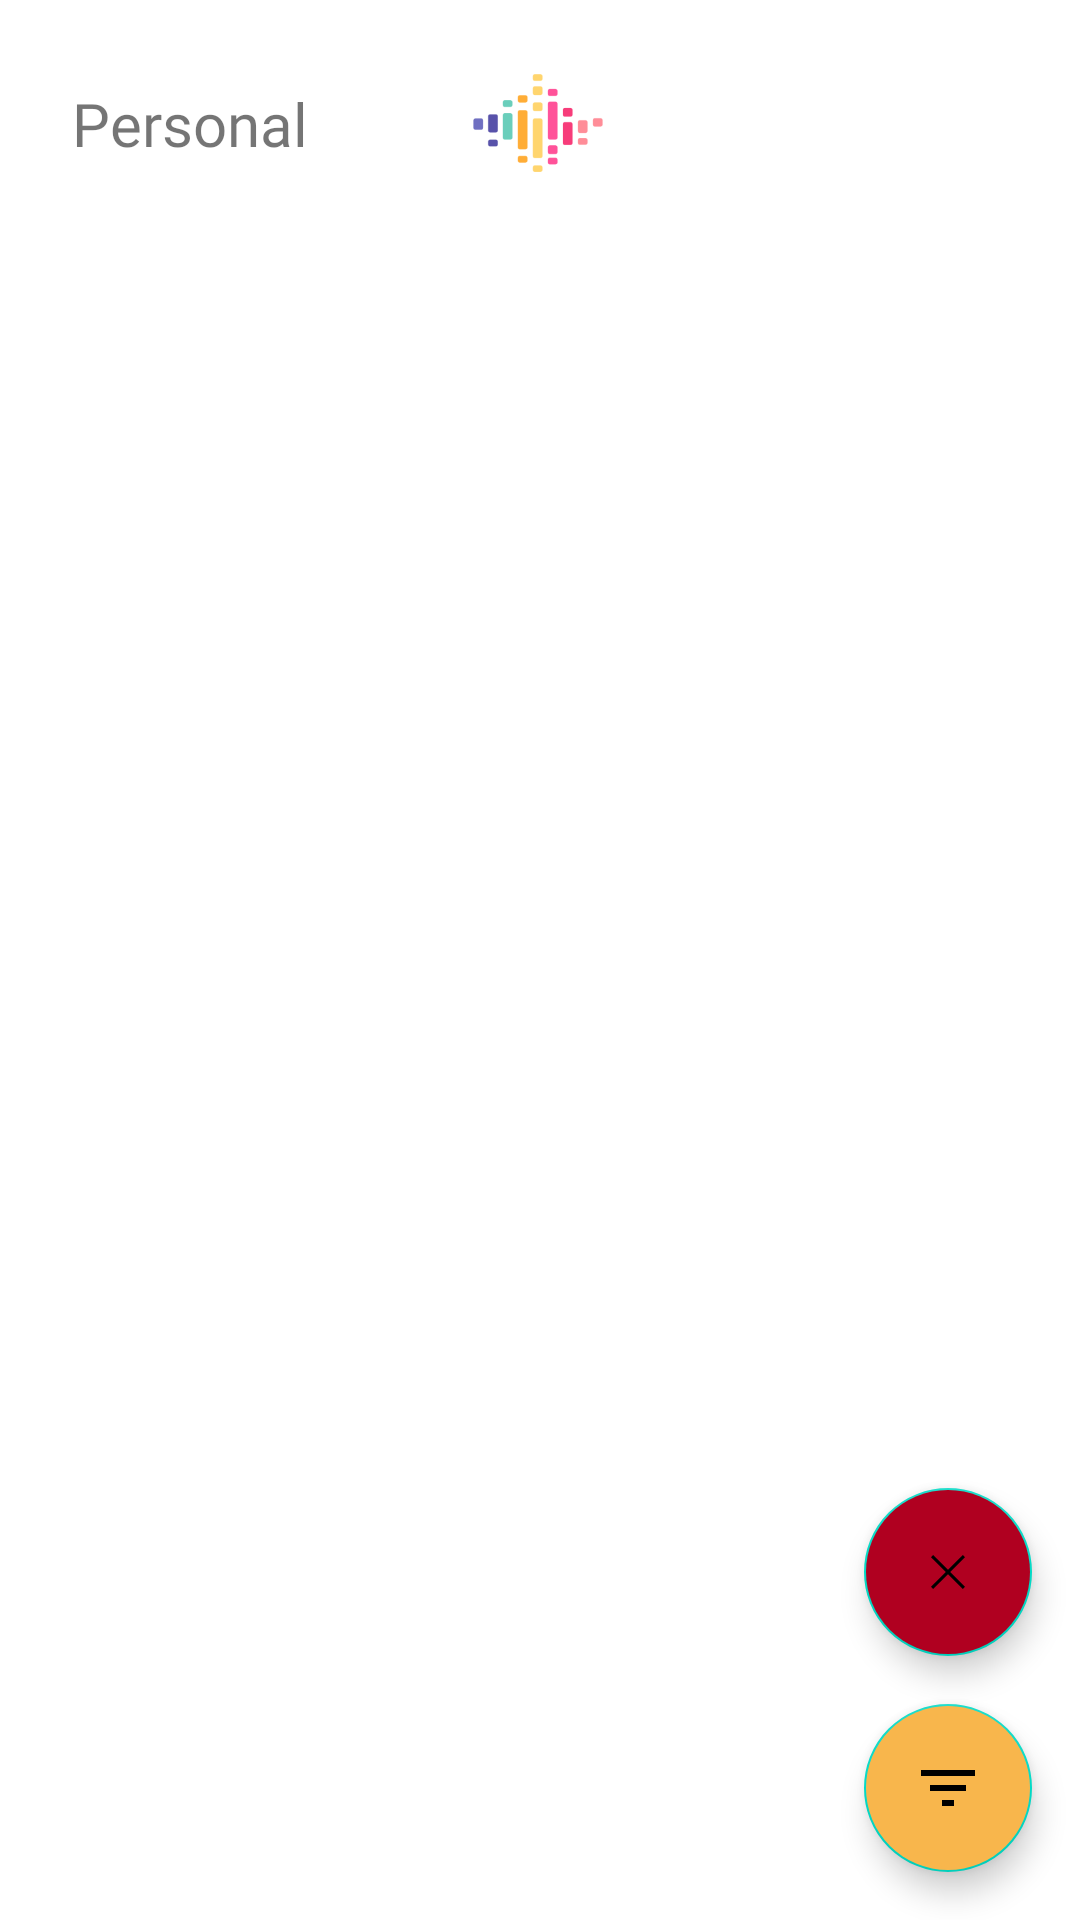

The Android layout XML behind this screen, and the referenced resources:
<!-- AndroidManifest.xml: application theme Theme.Bread -->
<!-- res/layout/fragment_history.xml -->
<FrameLayout xmlns:android="http://schemas.android.com/apk/res/android"
    xmlns:app="http://schemas.android.com/apk/res-auto"
    xmlns:tools="http://schemas.android.com/tools"
    android:id="@+id/moodHistoryView"
    android:layout_width="match_parent"
    android:layout_height="match_parent"
    tools:context=".fragment.HistoryFragment">

    <androidx.constraintlayout.widget.ConstraintLayout
        android:layout_width="match_parent"
        android:layout_height="match_parent">

        <ImageView
            android:id="@+id/sentio_logo"
            android:layout_width="94dp"
            android:layout_height="74dp"
            android:scaleType="centerCrop"
            android:scaleX="0.75"
            android:scaleY="0.75"
            app:layout_constraintBottom_toBottomOf="parent"
            app:layout_constraintEnd_toEndOf="parent"
            app:layout_constraintHorizontal_bias="0.498"
            app:layout_constraintStart_toStartOf="parent"
            app:layout_constraintTop_toTopOf="parent"
            app:layout_constraintVertical_bias="0.007"
            app:srcCompat="@mipmap/sound_wave_layer" />


        <ImageView
            android:id="@+id/chartButton"
            android:layout_width="32dp"
            android:layout_height="32dp"
            android:layout_marginEnd="24dp"
            android:src="@drawable/ic_monitoring"
            android:textColor="@color/white"
            app:layout_constraintBottom_toBottomOf="@+id/sentio_logo"
            app:layout_constraintEnd_toEndOf="parent"
            app:layout_constraintTop_toTopOf="@+id/sentio_logo" />

        <TextView
            android:id="@+id/textView4"
            android:layout_width="wrap_content"
            android:layout_height="wrap_content"
            android:layout_marginStart="24dp"
            android:fontFamily="@font/righteous"
            android:text="Personal"
            android:textSize="20sp"
            app:layout_constraintBottom_toBottomOf="@+id/sentio_logo"
            app:layout_constraintStart_toStartOf="parent"
            app:layout_constraintTop_toTopOf="@+id/sentio_logo" />

        <ListView
            android:id="@+id/historyListView"
            android:layout_width="0dp"
            android:layout_height="0dp"
            android:layout_marginTop="16dp"
            android:divider="@null"
            app:layout_constraintBottom_toBottomOf="parent"
            app:layout_constraintEnd_toEndOf="parent"
            app:layout_constraintStart_toStartOf="parent"
            app:layout_constraintTop_toBottomOf="@+id/sentio_logo"
            app:layout_constraintVertical_bias="0.5">

        </ListView>

        <com.google.android.material.floatingactionbutton.FloatingActionButton
            android:id="@+id/filter_button"
            android:layout_width="wrap_content"
            android:layout_height="wrap_content"
            android:layout_margin="16dp"
            android:backgroundTint="#F8B64C"
            android:src="@drawable/ic_baseline_filter_list_24"
            app:layout_constraintBottom_toBottomOf="parent"
            app:layout_constraintEnd_toEndOf="parent"
            app:tint="@color/black" />

        <com.google.android.material.floatingactionbutton.FloatingActionButton
            android:id="@+id/deleteButton"
            android:layout_width="wrap_content"
            android:layout_height="wrap_content"
            android:layout_margin="16dp"
            android:backgroundTint="@color/design_default_color_error"
            android:text="@string/delete"
            android:textColor="@color/white"
            android:src="@drawable/ic_close"
            app:layout_constraintBottom_toTopOf="@+id/filter_button"
            app:layout_constraintEnd_toEndOf="parent" />

    </androidx.constraintlayout.widget.ConstraintLayout>

</FrameLayout>
<!-- resources referenced by this layout -->
<resources>
  <color name="black">#FF000000</color>
  <color name="white">#FFFFFFFF</color>
  <!-- drawable ic_baseline_filter_list_24 (drawable) -->
  <vector xmlns:android="http://schemas.android.com/apk/res/android"
      android:width="24dp"
      android:height="24dp"
      android:viewportWidth="24"
      android:viewportHeight="24">
      <path
          android:fillColor="@android:color/white"
          android:pathData="M10,18h4v-2h-4v2zM3,6v2h18L21,6L3,6zM6,13h12v-2L6,11v2z"/>
  </vector>
  <!-- drawable ic_close (drawable) -->
  <?xml version="1.0" encoding="utf-8"?>
  <layer-list xmlns:android="http://schemas.android.com/apk/res/android">
  
      <item
          android:left="4dp"
          android:right="4dp"
          >
          <rotate
              android:fromDegrees="135"
              android:pivotX="50%"
              android:pivotY="50%"
              android:toDegrees="135">
              <shape android:shape="line">
                  <stroke android:width="1dp" android:color="@color/white" />
              </shape>
          </rotate>
      </item>
      <item
          android:left="4dp"
          android:right="4dp"
          >
          <rotate
              android:fromDegrees="45"
              android:pivotX="50%"
              android:pivotY="50%"
              android:toDegrees="45">
              <shape android:shape="line">
                  <stroke android:width="1dp" android:color="@color/white" />
              </shape>
          </rotate>
      </item>
  </layer-list>
  <!-- mipmap sound_wave_layer: webp bitmap (mipmap-hdpi, 1634 bytes) -->
  <string name="delete">Delete</string>
  <style name="Theme.Bread" parent="Base.Theme.Bread" />
  <style name="Base.Theme.Bread" parent="Theme.MaterialComponents.DayNight.NoActionBar">
          
          
      </style>
</resources>
